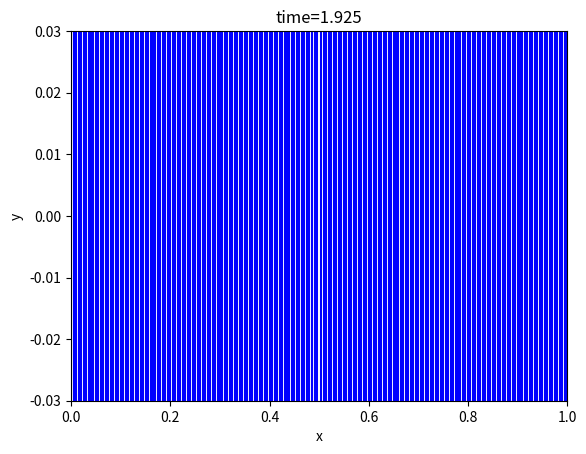

Python code for this plot:
# -*- coding: utf-8 -*-
"""
Created on Wed Feb  6 10:32:54 2019

[redacted]
"""

import numpy as np
#import scipy.linalg as la
import matplotlib.pyplot as plt
#import scipy.special as sp

#constants
L = 1. #in m
N = 200. #number of cells; there should be N + 2 points, though

#boundary points
a = 0.
b = L

h = (b - a) / N #cell width

#more constants
c = 2. #m/s
tau = 1.1 * h / c

#x grid
x = np.arange(a - (h / 2.), b + (3. * h / 2.), h)

#initial displacement and velocity
y = 0.01 * np.exp(-(x-L/2)**2 / 0.02)
vy = np.zeros_like(x)
#enforcing boundary conditions when initializing y
y[0] = -y[1]
y[-1] = -y[-2]

#yold initialization
yold = np.zeros_like(y)
yold[1:-1] = y[1:-1] - (tau * vy[1:-1]) + ((c * c * tau * tau)/(2 * h *h))*(y[2:] - 2 * y[1:-1] + y[:-2])
#enforcing boundary conditions when initializing yold
yold[0] = -yold[1]
yold[-1] = -yold[-2] 

ynew = np.zeros_like(y)
j = 0
t = 0
tmax = 2
plt.figure(1) # Open the figure window
# the loop that steps the solution along
while t < tmax:
    j = j + 1
    t = t + tau
    
    ynew[1:-1] = 2 * y[1:-1] - yold[1:-1] + ((c * tau / h)**2 )*(y[2:]-2*y[1:-1]+y[:-2])
    #enforcing boundary conditions on ynew
    ynew[0] = -ynew[1]
    ynew [-1] = -ynew[-2]
    
    yold = np.copy(y)
    y = np.copy(ynew)
    # Use leapfrog and the boundary conditions to load
    # ynew with y at the next time step using y and yold
    # update yold and y for next timestep
    # remember to use np.copy
    # make plots every 50 time steps
    if j % 50 == 0:
        plt.clf() # clear the figure window
        plt.plot(x,y,'b-')
        plt.xlabel('x')
        plt.ylabel('y')
        plt.title('time={:1.3f}'.format(t))
        plt.ylim([-0.03,0.03])
        plt.xlim([0,1])
        plt.draw() # Draw the plot
        plt.pause(0.1) # Give the computer time to draw